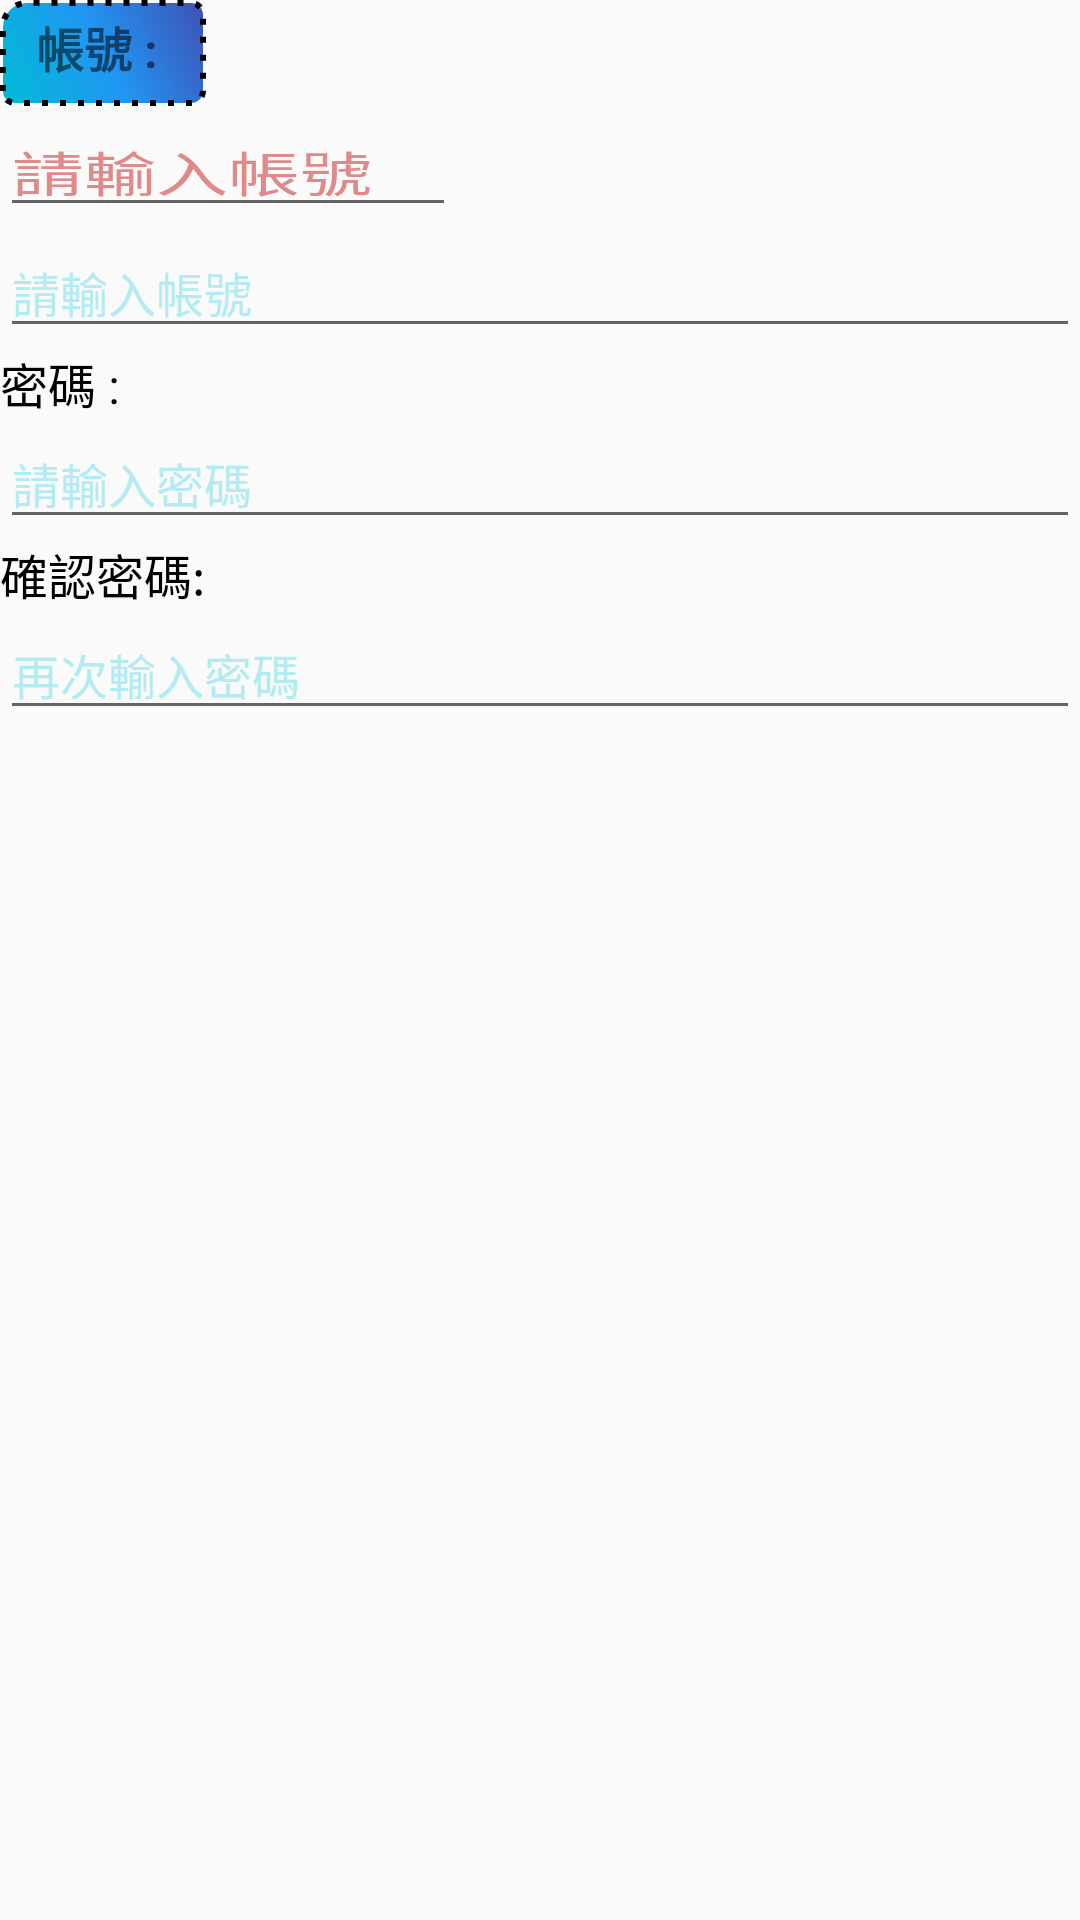

Produce the Android XML layout that renders to this screen, including the resource entries it uses.
<!-- AndroidManifest.xml: application theme Theme.Application1 -->
<!-- res/layout/activity_edittext.xml -->
<?xml version="1.0" encoding="utf-8"?>
<LinearLayout xmlns:android="http://schemas.android.com/apk/res/android"
    android:layout_width="match_parent"
    android:layout_height="match_parent"
    android:orientation="vertical">

        <TextView
            android:layout_width="wrap_content"
            android:layout_height="wrap_content"
            android:text="帳號 : "
            android:textSize="16sp"
            android:textStyle="bold"
            android:background="@drawable/btn_blue"></TextView>
        <EditText
            android:layout_width="wrap_content"
            android:layout_height="wrap_content"
            android:text=""
            android:hint="請輸入帳號"
            android:textSize="16sp"
            android:textColor="#8C9EFF"
            android:textColorHint="#E08989"
            android:textColorHighlight="#FFEE58"
            android:inputType="text"
            android:textScaleX="1.5"
            android:ems="8"></EditText>
        <EditText
            android:layout_width="match_parent"
            android:layout_height="wrap_content"
            android:text=""
            android:hint="請輸入帳號"
            android:textSize="16sp"
            android:textColor="#8C9EFF"
            android:textColorHint="#B2EBF2"
            android:textColorHighlight="#FFEE58"
            android:inputType="text"

            ></EditText>
        
        <TextView
            android:layout_width="wrap_content"
            android:layout_height="wrap_content"
            android:text="密碼 : "
            android:textSize="16sp"
            android:textColor="#000000"
            ></TextView>
        <EditText
            android:layout_width="match_parent"
            android:layout_height="wrap_content"
            android:text=""
            android:hint="請輸入密碼"
            android:textSize="16sp"
            android:textColor="#8C9EFF"
            android:textColorHint="#B2EBF2"
            android:textColorHighlight="#FFEE58"
            android:inputType="text"
            ></EditText>
        <TextView
            android:layout_width="wrap_content"
            android:layout_height="wrap_content"
            android:text="確認密碼: "
            android:textSize="16sp"
            android:textColor="#000000"
            ></TextView>
        <EditText
            android:layout_width="match_parent"
            android:layout_height="wrap_content"
            android:text=""
            android:hint="再次輸入密碼"
            android:textSize="16sp"
            android:textColor="#8C9EFF"
            android:textColorHint="#B2EBF2"
            android:textColorHighlight="#FFEE58"
            android:inputType="text"
            ></EditText>
</LinearLayout>
<!-- resources referenced by this layout -->
<resources>
  <!-- drawable btn_blue (drawable) -->
  <?xml version="1.0" encoding="utf-8"?>
  <selector xmlns:android="http://schemas.android.com/apk/res/android">
  <item>
      <shape>
          <gradient android:angle="45"
              android:startColor="#00BCD4"
              android:centerColor="#2196F3"
              android:endColor="#3F51B5"
              >
         </gradient>
          
          <stroke android:width="2dp"
              android:color="#000000"
              android:dashGap="4dp"
              android:dashWidth="2dp"></stroke>
          <corners android:radius="4dp"
              android:bottomLeftRadius="4dp"
              android:topLeftRadius="8dp"></corners>
          <padding android:bottom="8dp"
              android:top="4dp"
              android:left="12dp"
              android:right="12dp"></padding>
      </shape>
  </item>
  </selector>
  <style name="Theme.Application1" parent="Theme.AppCompat.DayNight.DarkActionBar">
          
          <item name="colorPrimary">#673AB7</item>
          <item name="colorPrimaryVariant">@color/purple_700</item>
          <item name="colorOnPrimary">@color/white</item>
          
          <item name="colorSecondary">@color/teal_200</item>
          <item name="colorSecondaryVariant">@color/teal_700</item>
          <item name="colorOnSecondary">@color/black</item>
          
          <item name="android:statusBarColor" tools:targetApi="l">?attr/colorPrimaryVariant</item>
          
      </style>
  <!-- not gathered from this repository: default colours our renderer supplied (Android Studio template values) -->
  <color name="purple_700">#FF3700B3</color>
  <color name="teal_200">#FF03DAC5</color>
  <color name="teal_700">#FF018786</color>
  <color name="black">#FF000000</color>
  <color name="white">#FFFFFFFF</color>
</resources>
